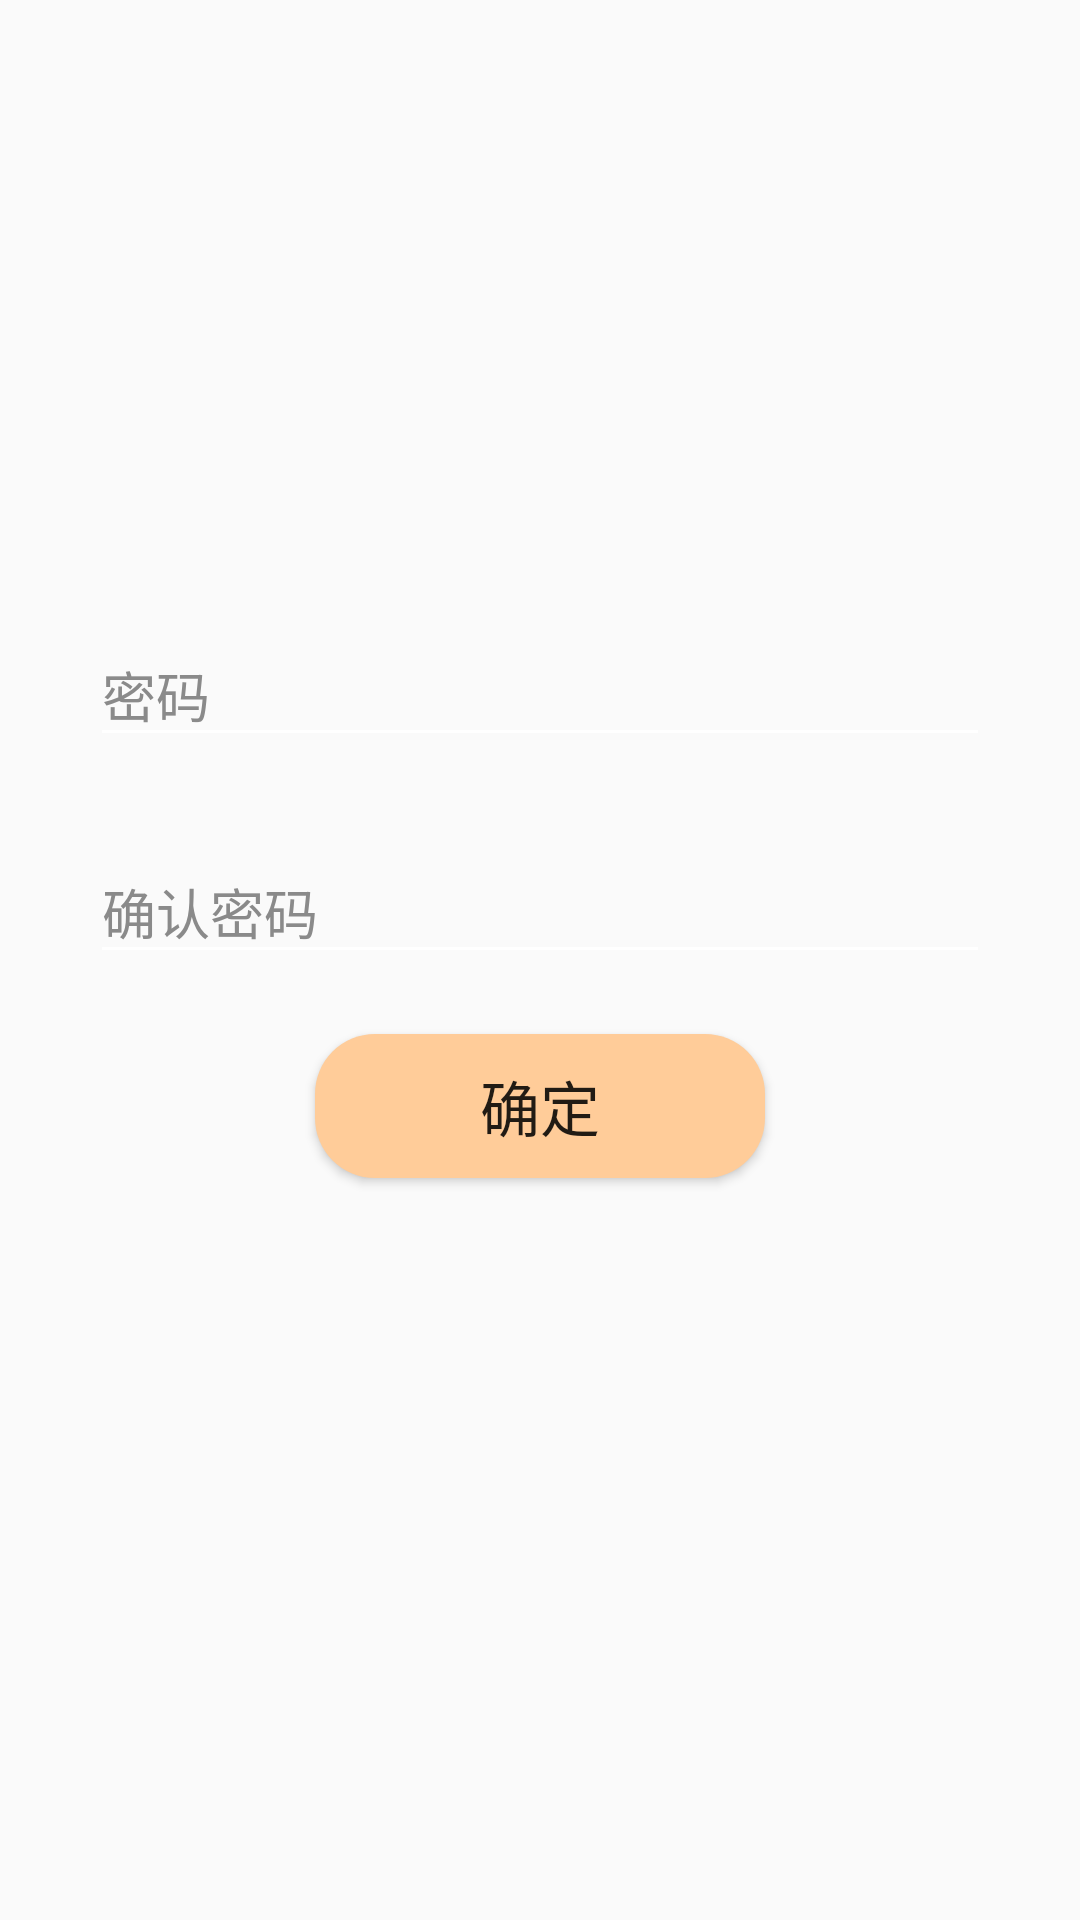

This screen was rendered from an Android layout file. Write that file and the resources it references.
<!-- AndroidManifest.xml: application theme AppTheme -->
<!-- res/layout/activity_cpassword.xml -->
<?xml version="1.0" encoding="utf-8"?>

<LinearLayout
        xmlns:android="http://schemas.android.com/apk/res/android"
        xmlns:tools="http://schemas.android.com/tools"
        xmlns:app="http://schemas.android.com/apk/res-auto"
        android:layout_width="match_parent"
        android:orientation="vertical"
        android:layout_height="match_parent"
        android:background="@drawable/background3"
        tools:context=".cpassword.CPasswordActivity">

    <LinearLayout
            android:layout_marginTop="200dp"
            android:focusable="true"
            android:focusableInTouchMode="true"
            android:layout_width="match_parent"
            android:layout_height="wrap_content">
        <com.google.android.material.textfield.TextInputLayout
                android:id="@+id/cpasswrodEt1"
                android:layout_marginLeft="30dp"
                android:layout_marginRight="30dp"
                android:theme="@style/CustomAppTheme_textinputLayout"
                android:layout_width="match_parent"
                android:layout_height="wrap_content">
            <EditText
                    android:id="@+id/cPassword_passwordEt"
                    android:layout_width="match_parent"
                    android:layout_height="wrap_content"
                    android:hint="密码"
                    android:inputType="textPassword"
                    android:textSize="18sp"
                    android:singleLine="true"
                    android:maxLength="20"
                    android:textCursorDrawable="@drawable/my_cursor"
            />
        </com.google.android.material.textfield.TextInputLayout>
    </LinearLayout>

    <LinearLayout
            android:layout_marginTop="20dp"
            android:layout_width="match_parent"
            android:layout_height="wrap_content">
        <com.google.android.material.textfield.TextInputLayout
                android:id="@+id/cpasswrodEt2"
                android:layout_marginLeft="30dp"
                android:layout_marginRight="30dp"
                android:theme="@style/CustomAppTheme_textinputLayout"
                android:layout_width="match_parent"
                android:layout_height="wrap_content">
            <EditText
                    android:id="@+id/cPassword_passwordEt2"
                    android:layout_width="match_parent"
                    android:layout_height="wrap_content"
                    android:hint="确认密码"
                    android:inputType="textPassword"
                    android:textSize="18sp"
                    android:singleLine="true"
                    android:maxLength="20"
                    android:textCursorDrawable="@drawable/my_cursor"
            />
        </com.google.android.material.textfield.TextInputLayout>
    </LinearLayout>


    <Button
            android:id="@+id/cPassword_Button"
            android:layout_gravity="center"
            android:layout_width="150dp"
            android:layout_height="wrap_content"
            android:background="@drawable/button_bg"
            android:layout_marginTop="20dp"
            android:text="确定"
            android:textSize="20dp"
    />

</LinearLayout>
<!-- resources referenced by this layout -->
<resources>
  <!-- drawable button_bg (drawable) -->
  <?xml version="1.0" encoding="utf-8"?>
  
  <shape xmlns:android="http://schemas.android.com/apk/res/android">
      <solid android:color="#FFCC99"/>
      <corners android:topLeftRadius="20dip"
          android:topRightRadius="20dip"
          android:bottomRightRadius="20dip"
          android:bottomLeftRadius="20dip" />
  </shape>
  <!-- drawable my_cursor (drawable) -->
  <?xml version="1.0" encoding="utf-8"?>
  
  <shape xmlns:android="http://schemas.android.com/apk/res/android" >
      <solid android:color="#FFFFFF" />
      <size android:width="1dp"/>
  </shape>
  <style name="CustomAppTheme_textinputLayout" parent="Theme.AppCompat.Light.NoActionBar">
          <item name="colorAccent">#3498db</item>
          <item name="android:textColorHint">#8a8a8a</item>
          <item name="colorControlNormal">#ffffff</item>
          <item name="colorControlActivated">#ffffff</item>
          <item name="colorControlHighlight">#ffffff</item>
          <item name="android:windowTranslucentStatus">true</item>
      </style>
  <style name="AppTheme" parent="Theme.AppCompat.Light.NoActionBar">
          
          <item name="colorPrimary">@color/colorPrimary</item>
          <item name="colorPrimaryDark">@color/colorPrimaryDark</item>
          <item name="colorAccent">@color/colorAccent</item>
  
      </style>
  <!-- not gathered from this repository: default colours our renderer supplied (Android Studio template values) -->
  <color name="colorPrimary">#FF6200EE</color>
  <color name="colorPrimaryDark">#FF3700B3</color>
  <color name="colorAccent">#FF03DAC5</color>
</resources>
